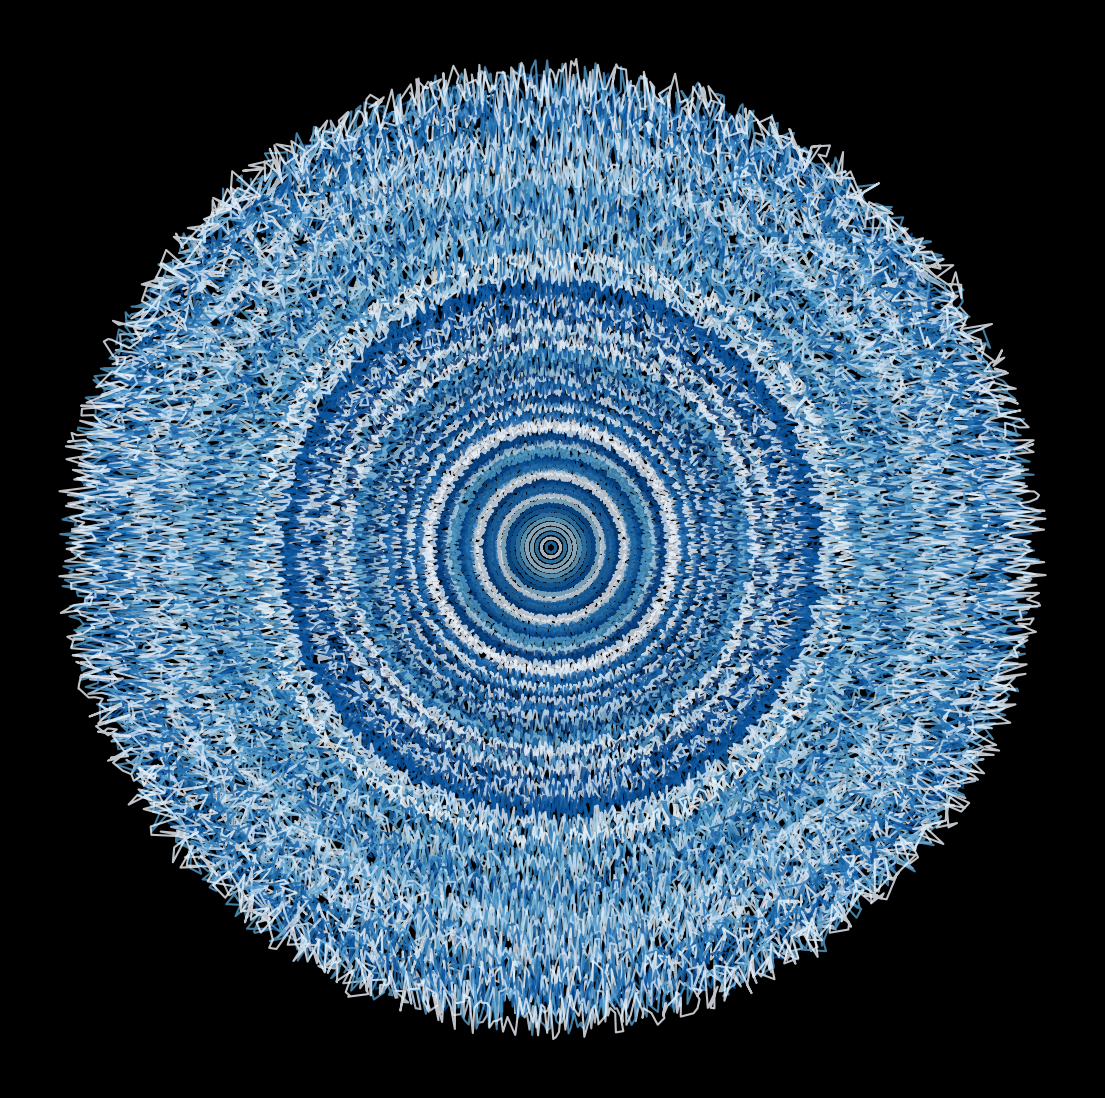

Write Python code to recreate this figure. (Note: this script raises an exception after producing the figure.)

from math import cos, sin, pi

import matplotlib.pylab as plt
import numpy as np

p = plt.figure(figsize=(14,14),facecolor='black',dpi=400)
p = plt.axis('off')
for z in np.linspace(0,1,100):
    plt.plot([z*cos(x)*np.random.uniform(0.95,1.05) for x in np.linspace(0,2*pi,1000)],
             [z*sin(x)*np.random.uniform(0.95,1.05) for x in np.linspace(0,2*pi,1000)],alpha=0.8,
             color = plt.cm.Blues(np.random.uniform(0,1)))
plt.savefig(f'C:/Users/<user>/Pictures/RandomPlots/10022020.png',facecolor='black')